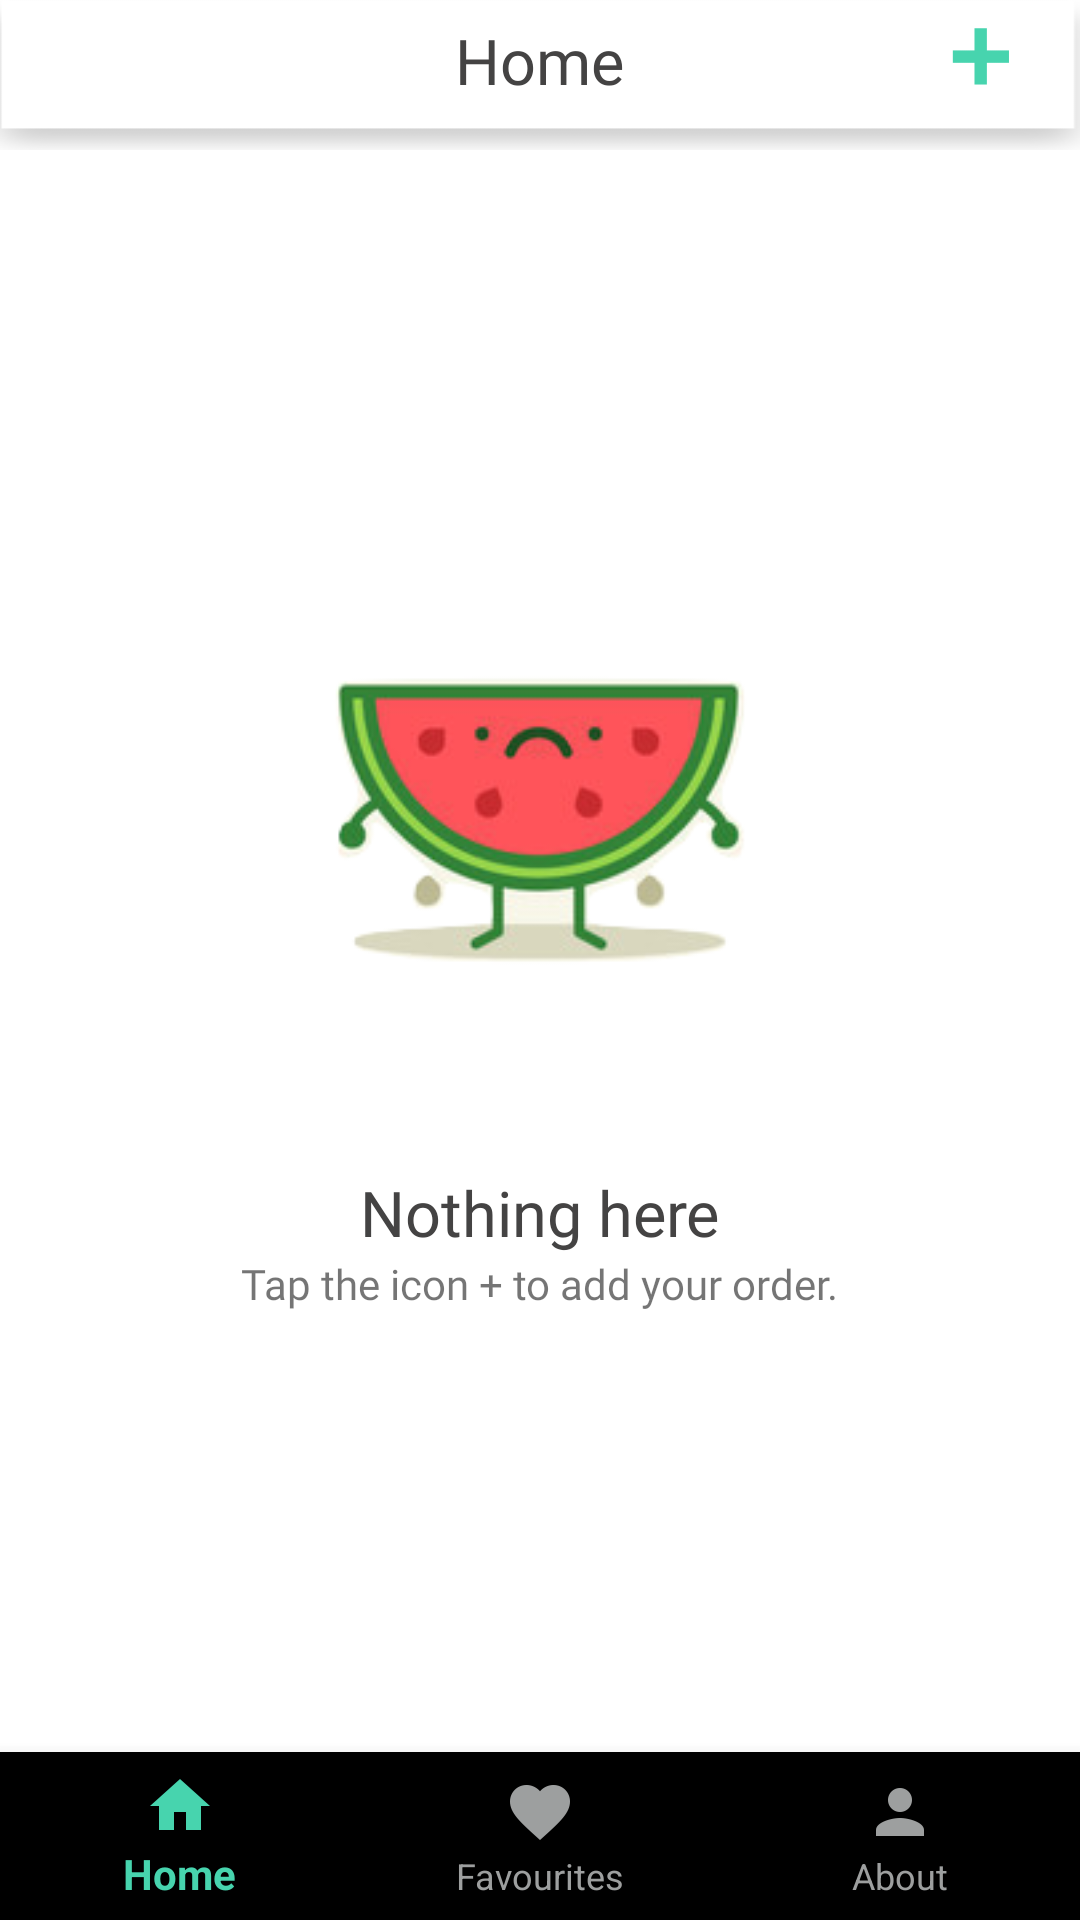

Android layout source for this screen:
<!-- AndroidManifest.xml: application theme AppTheme -->
<!-- res/layout/home_empty.xml -->
<?xml version="1.0" encoding="utf-8"?>
<RelativeLayout xmlns:android="http://schemas.android.com/apk/res/android"
    xmlns:app="http://schemas.android.com/apk/res-auto"
    xmlns:tools="http://schemas.android.com/tools"
    android:layout_width="match_parent"
    android:layout_height="match_parent"
    android:background="@color/white">

    <ImageView
        android:id="@+id/myRectangleView"
        android:layout_width="427dp"
        android:layout_height="50dp"
        android:background="@drawable/topbar_bg"
        />

    <TextView
        android:id="@+id/textView4"
        android:layout_width="wrap_content"
        android:layout_height="wrap_content"
        android:layout_alignParentTop="true"
        android:layout_centerHorizontal="true"
        android:layout_marginTop="6dp"
        android:fontFamily="@font/mentonesb"
        android:text="Home"
        android:textColor="#444343"
        android:textSize="21sp"
        tools:layout_editor_absoluteX="119dp"
        tools:layout_editor_absoluteY="50dp" />

    <TextView
        android:id="@+id/nothing_here"
        android:layout_width="wrap_content"
        android:layout_height="wrap_content"
        android:layout_centerHorizontal="true"
        android:layout_marginTop="390dp"
        android:fontFamily="@font/mentonesb"
        android:text="Nothing here"
        android:textColor="#444343"
        android:textSize="21sp"/>

    <TextView
        android:layout_width="wrap_content"
        android:layout_height="wrap_content"
        android:fontFamily="@font/mentonesb"
        android:layout_below="@id/nothing_here"
        android:layout_centerHorizontal="true"
        android:text="Tap the icon + to add your order."
        android:id="@+id/textView8" />

    <Button
        android:id="@+id/add_order"
        android:layout_width="35dp"
        android:layout_height="35dp"
        android:layout_alignParentEnd="true"
        android:layout_alignParentRight="true"
        android:layout_marginEnd="16dp"
        android:layout_marginRight="16dp"
        android:layout_marginTop="1dp"
        android:background="@drawable/wishlist_button" />

    <ImageView
        android:layout_width="150dp"
        android:layout_height="150dp"
        android:layout_above="@+id/textView8"
        android:layout_centerHorizontal="true"
        android:layout_marginBottom="70dp"
        android:src="@drawable/sad_watermelon" />

    <android.support.design.widget.BottomNavigationView
        android:id="@+id/bottom_navbar"
        android:layout_width="match_parent"
        android:layout_height="wrap_content"
        android:layout_alignParentBottom="true"
        android:layout_alignParentLeft="true"
        android:layout_alignParentStart="true"
        android:layout_gravity="bottom"
        app:menu="@menu/menu_nav"
        app:itemIconTint="@color/nav_item_color"
        app:itemTextColor="@color/nav_item_color"/>

</RelativeLayout>
<!-- resources referenced by this layout -->
<resources>
  <color name="white">#FFFFFF</color>
  <!-- drawable sad_watermelon: png bitmap (drawable, 27101 bytes) -->
  <!-- drawable topbar_bg: png bitmap (drawable, 5146 bytes) -->
  <!-- drawable wishlist_button (drawable) -->
  <selector xmlns:android="http://schemas.android.com/apk/res/android">
      <item android:drawable="@drawable/wishlist_btn_pressed" android:state_pressed="true" />
      <item android:drawable="@drawable/wishlist_btn" />
  </selector>
  <style name="AppTheme" parent="Theme.AppCompat.Light.NoActionBar">
          
          <item name="colorPrimary">@color/colorPrimary</item>
          <item name="colorPrimaryDark">@color/colorPrimaryDark</item>
          <item name="colorAccent">@color/colorAccent</item>
          <item name="android:windowLightStatusBar" tools:targetApi="23">true</item>
      </style>
  <!-- drawable wishlist_btn_pressed: png bitmap (drawable, 6238 bytes) -->
  <!-- drawable wishlist_btn: png bitmap (drawable, 2002 bytes) -->
  <color name="colorPrimary">#3F51B5</color>
  <color name="colorPrimaryDark">#303F9F</color>
  <color name="colorAccent">#FFFFFF</color>
</resources>
